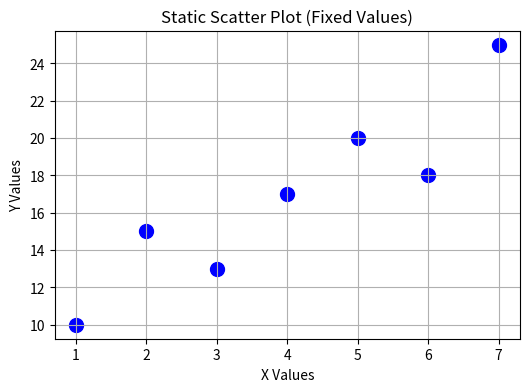

Write Python code to recreate this figure.
import matplotlib.pyplot as plt

x = [1, 2, 3, 4, 5, 6, 7]
y = [10, 15, 13, 17, 20, 18, 25]

plt.figure(figsize=(6,4))
plt.scatter(x, y, color='blue', marker='o', s=100)

plt.title("Static Scatter Plot (Fixed Values)")
plt.xlabel("X Values")
plt.ylabel("Y Values")

plt.grid(True)
plt.show()
